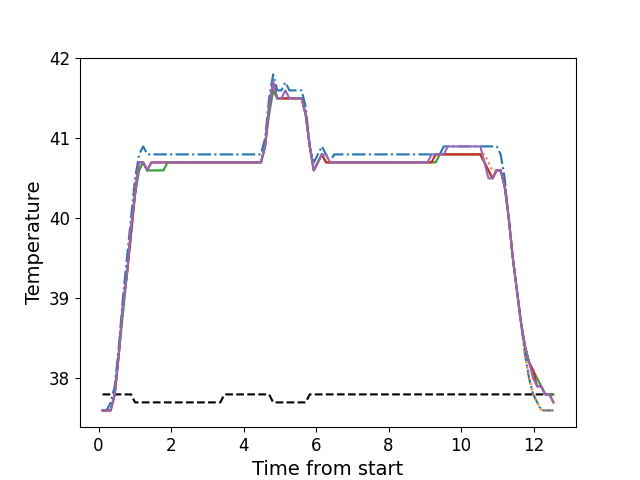

The data file committed next to this chart (first rows):
, times, neutral, z1, z2, z3, z4, z5
0, 0.1086, 37.8, 37.6, 37.6, 37.6, 37.6, 37.6
1, 0.2213, 37.8, 37.6, 37.6, 37.6, 37.6, 37.6
2, 0.3329, 37.8, 37.7, 37.6, 37.6, 37.6, 37.6
3, 0.4445, 37.8, 37.9, 37.8, 37.8, 37.8, 37.8
4, 0.5571, 37.8, 38.4, 38.3, 38.3, 38.3, 38.3
5, 0.6688, 37.8, 39.0, 38.9, 38.8, 38.9, 38.9
6, 0.7814, 37.8, 39.5, 39.3, 39.3, 39.3, 39.3
7, 0.893, 37.8, 40.0, 39.8, 39.8, 39.8, 39.9
8, 1.006, 37.7, 40.5, 40.4, 40.3, 40.3, 40.3
9, 1.117, 37.7, 40.8, 40.7, 40.6, 40.7, 40.7
10, 1.229, 37.7, 40.9, 40.7, 40.7, 40.7, 40.7
11, 1.341, 37.7, 40.8, 40.6, 40.6, 40.6, 40.6
12, 1.454, 37.7, 40.8, 40.7, 40.6, 40.7, 40.7
13, 1.565, 37.7, 40.8, 40.7, 40.6, 40.7, 40.7
14, 1.678, 37.7, 40.8, 40.7, 40.6, 40.7, 40.7
15, 1.79, 37.7, 40.8, 40.7, 40.6, 40.7, 40.7
16, 1.902, 37.7, 40.8, 40.7, 40.7, 40.7, 40.7
17, 2.014, 37.7, 40.8, 40.7, 40.7, 40.7, 40.7
18, 2.126, 37.7, 40.8, 40.7, 40.7, 40.7, 40.7
19, 2.238, 37.7, 40.8, 40.7, 40.7, 40.7, 40.7
20, 2.35, 37.7, 40.8, 40.7, 40.7, 40.7, 40.7
21, 2.462, 37.7, 40.8, 40.7, 40.7, 40.7, 40.7
22, 2.574, 37.7, 40.8, 40.7, 40.7, 40.7, 40.7
23, 2.687, 37.7, 40.8, 40.7, 40.7, 40.7, 40.7
24, 2.798, 37.7, 40.8, 40.7, 40.7, 40.7, 40.7
25, 2.91, 37.7, 40.8, 40.7, 40.7, 40.7, 40.7
26, 3.023, 37.7, 40.8, 40.7, 40.7, 40.7, 40.7
27, 3.135, 37.7, 40.8, 40.7, 40.7, 40.7, 40.7
28, 3.246, 37.7, 40.8, 40.7, 40.7, 40.7, 40.7
29, 3.358, 37.7, 40.8, 40.7, 40.7, 40.7, 40.7
30, 3.471, 37.8, 40.8, 40.7, 40.7, 40.7, 40.7
31, 3.582, 37.8, 40.8, 40.7, 40.7, 40.7, 40.7
32, 3.695, 37.8, 40.8, 40.7, 40.7, 40.7, 40.7
33, 3.807, 37.8, 40.8, 40.7, 40.7, 40.7, 40.7
34, 3.919, 37.8, 40.8, 40.7, 40.7, 40.7, 40.7
35, 4.032, 37.8, 40.8, 40.7, 40.7, 40.7, 40.7
36, 4.143, 37.8, 40.8, 40.7, 40.7, 40.7, 40.7
37, 4.255, 37.8, 40.8, 40.7, 40.7, 40.7, 40.7
38, 4.368, 37.8, 40.8, 40.7, 40.7, 40.7, 40.7
39, 4.479, 37.8, 40.8, 40.7, 40.7, 40.7, 40.7
40, 4.592, 37.8, 41.0, 40.9, 40.9, 40.9, 40.9
41, 4.704, 37.8, 41.5, 41.4, 41.3, 41.4, 41.4
42, 4.816, 37.7, 41.8, 41.7, 41.6, 41.7, 41.7
43, 4.928, 37.7, 41.6, 41.5, 41.5, 41.5, 41.5
44, 5.04, 37.7, 41.6, 41.5, 41.5, 41.5, 41.5
45, 5.152, 37.7, 41.7, 41.5, 41.5, 41.5, 41.6
46, 5.264, 37.7, 41.6, 41.5, 41.5, 41.5, 41.5
47, 5.376, 37.7, 41.6, 41.5, 41.5, 41.5, 41.5
48, 5.488, 37.7, 41.6, 41.5, 41.5, 41.5, 41.5
49, 5.601, 37.7, 41.6, 41.5, 41.5, 41.5, 41.5
50, 5.712, 37.7, 41.4, 41.3, 41.3, 41.3, 41.3
51, 5.825, 37.8, 40.9, 40.9, 40.9, 40.9, 40.9
52, 5.937, 37.8, 40.7, 40.6, 40.6, 40.6, 40.6
53, 6.048, 37.8, 40.8, 40.7, 40.7, 40.7, 40.7
54, 6.16, 37.8, 40.9, 40.8, 40.8, 40.8, 40.8
55, 6.273, 37.8, 40.8, 40.7, 40.7, 40.7, 40.8
56, 6.385, 37.8, 40.7, 40.7, 40.7, 40.7, 40.7
57, 6.497, 37.8, 40.8, 40.7, 40.7, 40.7, 40.7
58, 6.609, 37.8, 40.8, 40.7, 40.7, 40.7, 40.7
59, 6.721, 37.8, 40.8, 40.7, 40.7, 40.7, 40.7
... 52 more rows
